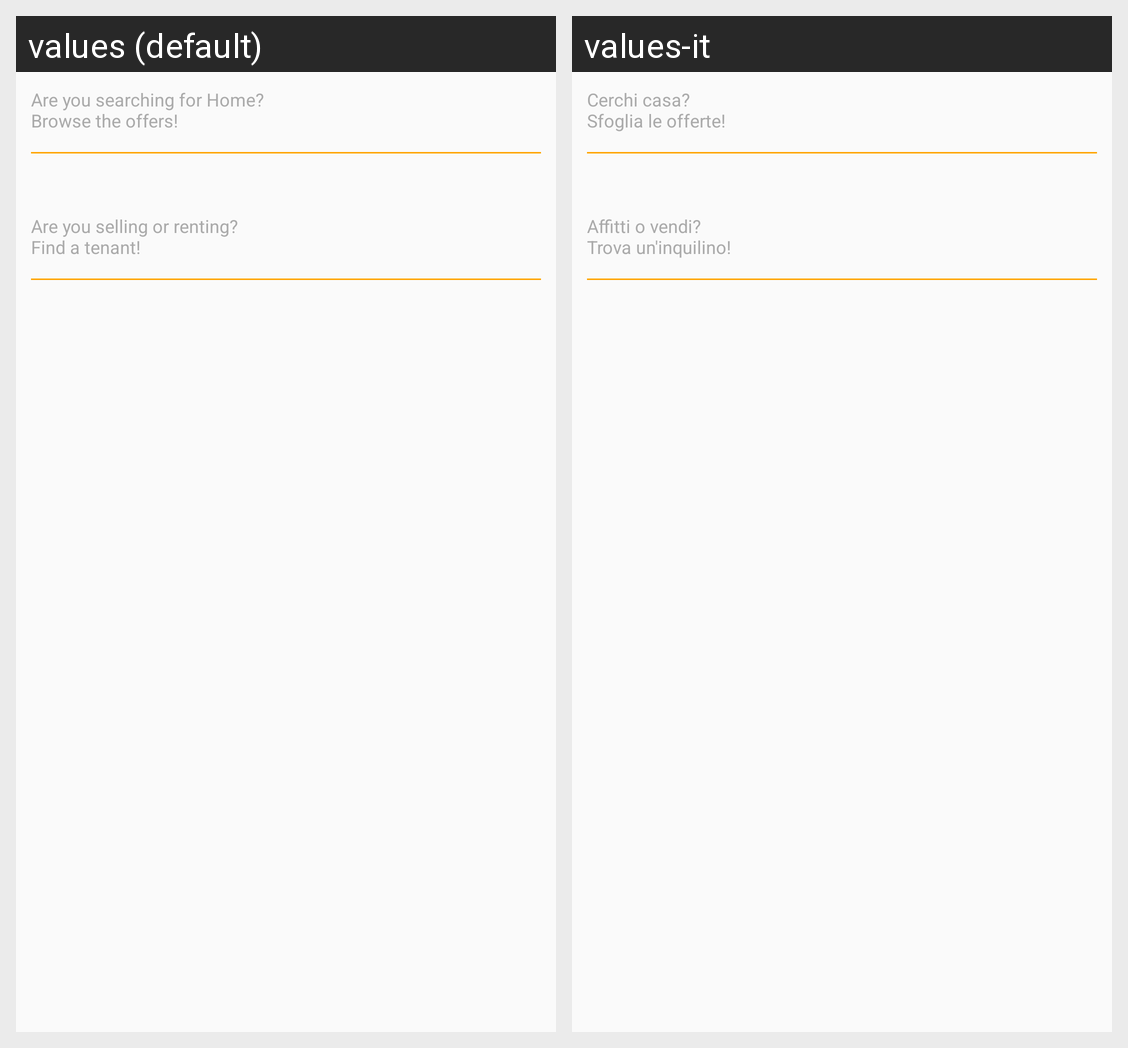

Translations of the strings shown on this Android screen, per locale in the grid:
Android screen res/layout/fragment_bacheca.xml rendered under 2 locales, left to right: values (default), values-it. Device: Nexus 5 (rendered at 1080×1920; each locale shown at half size, 540×960, under a caption strip naming it); theme AppTheme.
Strings drawn on this screen, with the default value and each locale's value (text and hints the layout hard-codes, and strings that could not be matched under every locale, appear in the picture but are not listed):

first_section
  values: Are you searching for Home?
      Browse the offers!
      
  values-it: Cerchi casa?
      Sfoglia le offerte!
      

second_section
  values: Are you selling or renting?
      Find a tenant!
      
  values-it: Affitti o vendi?
      Trova un'inquilino!
